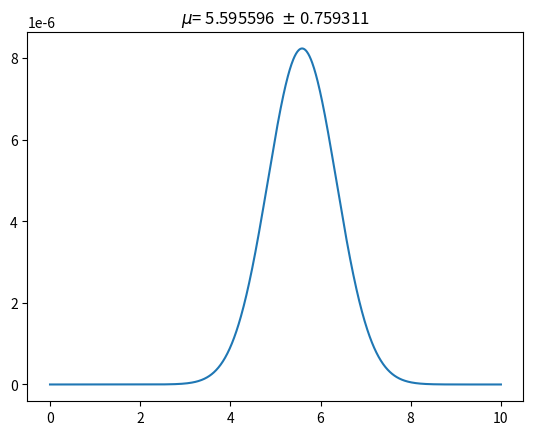

Here is the Python script that generated this plot:
import numpy as np
import matplotlib.pyplot as plt

x = np.array([4.6, 6.0, 2.0, 5.8])
sigma = np.array([2.0, 1.5, 5.0, 1.0])

Nmu = 1000
mu = np.linspace(0,10,Nmu)

p_xk_mu = np.zeros([np.shape(x)[0],Nmu])
for i in range(Nmu):
    p_xk_mu[:,i] = 1/np.sqrt(2*np.pi*sigma**2)*np.exp(-0.5*((x - mu[i])**2)/(sigma**2))

p_mu = 1/(np.max(mu)-np.min(mu))
p_x = np.trapz(x)
p_mu_kx = np.prod(p_xk_mu, axis = 0)*p_mu/p_x

L = np.sum(np.log(p_xk_mu), axis = 0)

arg_max = np.argmax(L)

d2L_dmu2 = (L[arg_max+1] - 2*L[arg_max] + L[arg_max-1]) / ((mu[1]-mu[0])**2)

plt.plot(mu,p_mu_kx)
plt.title('$\mu $= %f  $\pm$ %f'%(mu[arg_max],(-d2L_dmu2)**(-0.5)) )
plt.savefig('mean.pdf')